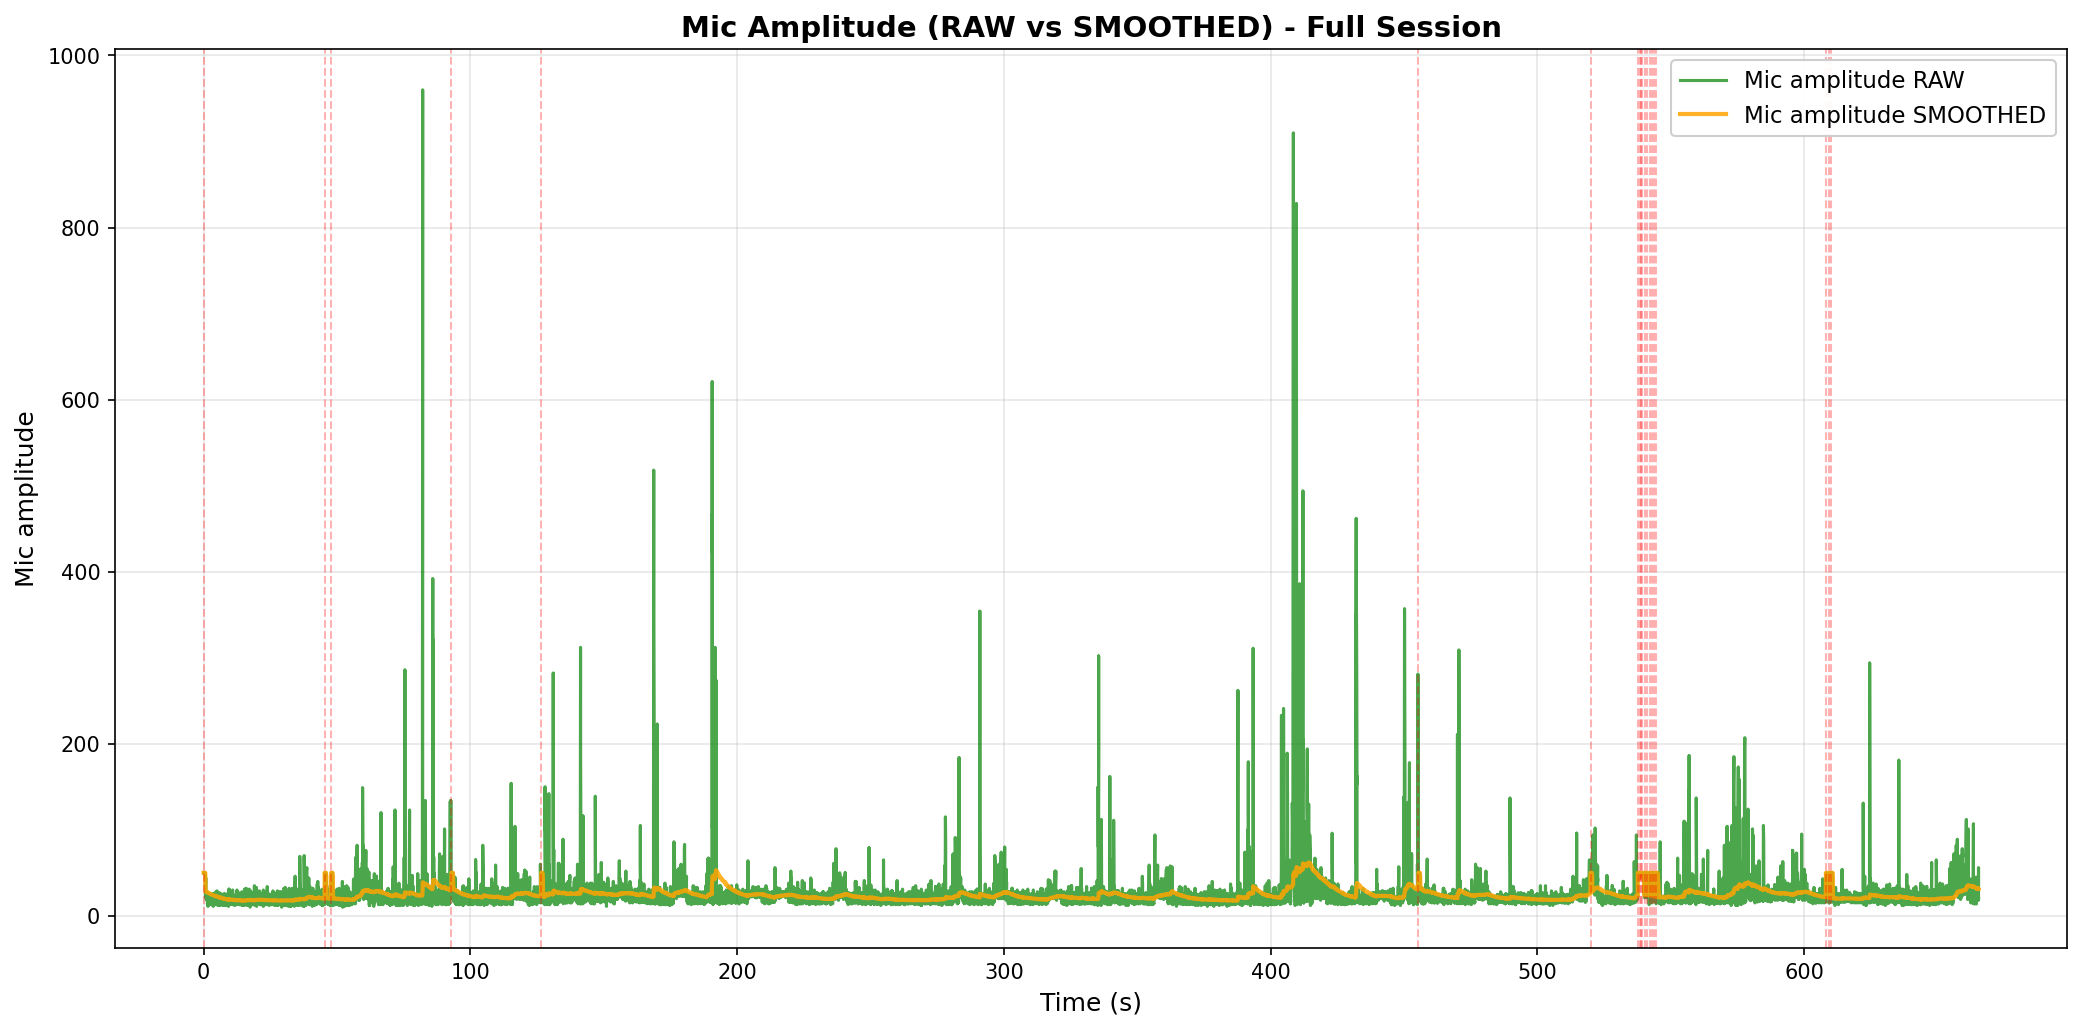

The data file committed next to this chart (first rows):
elapsed_s, unix_ts, arduino_ms, sound_amp, tip_count, last_tip_dt_ms, reed_state, bucket_rate_mm_hr, mic_db_unfiltered, mic_db_filtered
0.0, 1771227484, 18433606, 28, 565, 159761, 1, 40000, 28.94, 33.98
0.0009961, 1771227484, 18433656, 33, 565, 159761, 1, 0.0, 30.37, 33.98
0.0009961, 1771227484, 18433707, 21, 565, 159761, 1, 0.0, 26.44, 33.98
0.0009961, 1771227484, 18433757, 18, 565, 159761, 1, 0.0, 25.11, 33.98
0.0009961, 1771227484, 18433807, 23, 565, 159761, 1, 0.0, 27.23, 33.98
0.0009961, 1771227484, 18433857, 22, 565, 159761, 1, 0.0, 26.85, 33.98
0.0009961, 1771227484, 18433907, 38, 565, 159761, 1, 0.0, 31.6, 33.98
0.0009961, 1771227484, 18433957, 21, 565, 159761, 1, 0.0, 26.44, 33.98
0.0009961, 1771227484, 18434007, 90, 565, 159761, 1, 0.0, 39.08, 33.98
0.001997, 1771227484, 18434057, 21, 565, 159761, 1, 0.0, 26.44, 33.98
0.1814, 1771227484, 18434107, 24, 565, 159761, 1, 0.0, 27.6, 33.98
0.1814, 1771227484, 18434157, 18, 565, 159761, 1, 0.0, 25.11, 33.98
0.1844, 1771227484, 18434207, 22, 565, 159761, 1, 0.0, 26.85, 33.98
0.1844, 1771227484, 18434257, 21, 565, 159761, 1, 0.0, 26.44, 33.98
0.1844, 1771227484, 18434307, 24, 565, 159761, 1, 0.0, 27.6, 33.98
0.1844, 1771227484, 18434407, 32, 565, 159761, 1, 0.0, 30.1, 33.98
0.1844, 1771227484, 18434457, 44, 565, 159761, 1, 0.0, 32.87, 33.98
0.1844, 1771227484, 18434507, 21, 565, 159761, 1, 0.0, 26.44, 33.98
0.1844, 1771227484, 18434557, 22, 565, 159761, 1, 0.0, 26.85, 33.98
0.1844, 1771227484, 18434607, 25, 565, 159761, 1, 0.0, 27.96, 33.98
0.2344, 1771227484, 18434657, 32, 565, 159761, 1, 0.0, 30.1, 33.98
0.2344, 1771227484, 18434707, 32, 565, 159761, 1, 0.0, 30.1, 33.98
0.2344, 1771227484, 18434757, 23, 565, 159761, 1, 0.0, 27.23, 33.98
0.2344, 1771227484, 18434807, 50, 565, 159761, 1, 0.0, 33.98, 33.98
0.2344, 1771227484, 18434857, 24, 565, 159761, 1, 0.0, 27.6, 33.98
0.2344, 1771227484, 18434907, 22, 565, 159761, 1, 0.0, 26.85, 33.98
0.2344, 1771227484, 18434957, 22, 565, 159761, 1, 0.0, 26.85, 33.98
0.2387, 1771227484, 18435007, 43, 565, 159761, 1, 0.0, 32.67, 33.98
0.2387, 1771227484, 18435057, 20, 565, 159761, 1, 0.0, 26.02, 33.98
0.2387, 1771227484, 18435107, 19, 565, 159761, 1, 0.0, 25.58, 33.98
0.3158, 1771227484, 18435158, 35, 565, 159761, 1, 0.0, 30.88, 33.98
0.3158, 1771227484, 18435208, 25, 565, 159761, 1, 0.0, 27.96, 33.98
0.3158, 1771227484, 18435258, 26, 565, 159761, 1, 0.0, 28.3, 33.98
0.3168, 1771227484, 18435308, 50, 565, 159761, 1, 0.0, 33.98, 33.98
0.3168, 1771227484, 18435358, 46, 565, 159761, 1, 0.0, 33.26, 33.98
0.3168, 1771227484, 18435408, 21, 565, 159761, 1, 0.0, 26.44, 33.98
0.3175, 1771227484, 18435458, 24, 565, 159761, 1, 0.0, 27.6, 33.98
0.3175, 1771227484, 18435508, 27, 565, 159761, 1, 0.0, 28.63, 33.98
0.3175, 1771227484, 18435558, 29, 565, 159761, 1, 0.0, 29.25, 33.98
0.3175, 1771227484, 18435608, 27, 565, 159761, 1, 0.0, 28.63, 33.98
0.3874, 1771227484, 18435658, 31, 565, 159761, 1, 0.0, 29.83, 33.98
0.3884, 1771227484, 18435708, 47, 565, 159761, 1, 0.0, 33.44, 33.98
0.3884, 1771227484, 18435758, 26, 565, 159761, 1, 0.0, 28.3, 33.98
0.3884, 1771227484, 18435808, 26, 565, 159761, 1, 0.0, 28.3, 33.98
0.3884, 1771227484, 18435858, 45, 565, 159761, 1, 0.0, 33.06, 33.98
0.3884, 1771227484, 18435908, 25, 565, 159761, 1, 0.0, 27.96, 33.98
0.3884, 1771227484, 18435958, 21, 565, 159761, 1, 0.0, 26.44, 33.98
0.3942, 1771227484, 18436008, 22, 565, 159761, 1, 0.0, 26.85, 33.98
0.4965, 1771227484, 18436058, 27, 565, 159761, 1, 0.0, 28.63, 33.98
0.4995, 1771227484, 18436108, 21, 565, 159761, 1, 0.0, 26.44, 33.98
0.5864, 1771227484, 18436158, 23, 565, 159761, 1, 0.0, 27.23, 33.98
0.5991, 1771227484, 18436208, 18, 565, 159761, 1, 0.0, 25.11, 33.98
0.6011, 1771227484, 18436258, 24, 565, 159761, 1, 0.0, 27.6, 33.94
0.6021, 1771227484, 18436308, 24, 565, 159761, 1, 0.0, 27.6, 33.9
0.7029, 1771227484, 18436358, 22, 565, 159761, 1, 0.0, 26.85, 28.78
0.8036, 1771227484, 18436408, 44, 565, 159761, 1, 0.0, 32.87, 28.82
0.8056, 1771227484, 18436458, 24, 565, 159761, 1, 0.0, 27.6, 28.81
0.8056, 1771227484, 18436508, 22, 565, 159761, 1, 0.0, 26.85, 28.79
0.9065, 1771227485, 18436558, 21, 565, 159761, 1, 0.0, 26.44, 28.76
0.9075, 1771227485, 18436608, 27, 565, 159761, 1, 0.0, 28.63, 28.76
... 12,588 more rows
